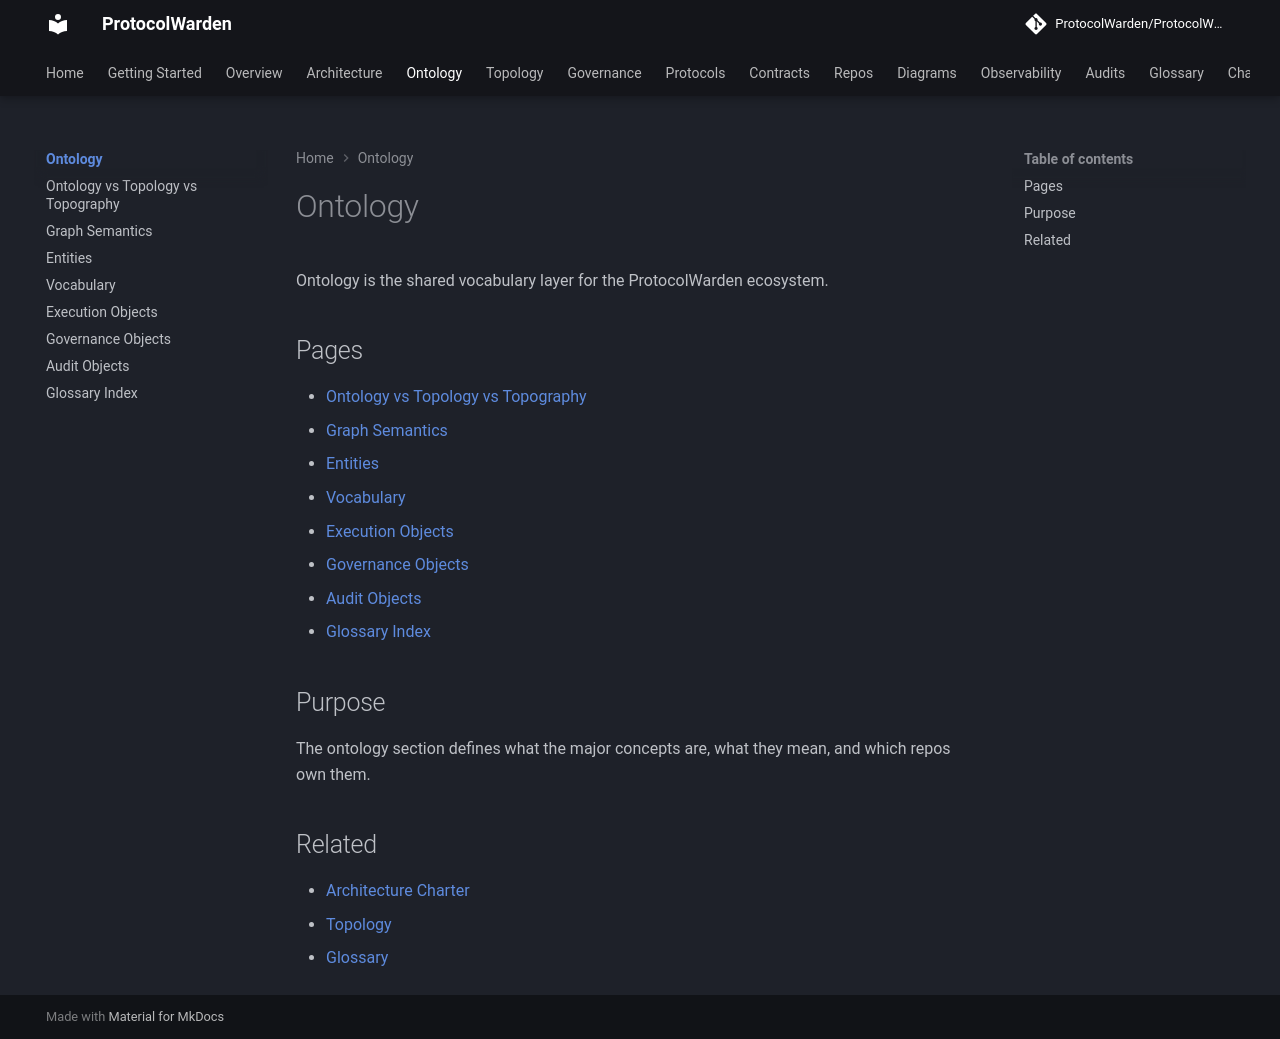

repository: ProtocolWarden/ProtocolWarden.github.io · page: ontology/index.html · generator: mkdocs

# Ontology

Ontology is the shared vocabulary layer for the ProtocolWarden ecosystem.

## Pages

- [Ontology vs Topology vs Topography](ontology-vs-topology-vs-topography.md)
- [Graph Semantics](graph-semantics.md)
- [Entities](entities.md)
- [Vocabulary](vocabulary.md)
- [Execution Objects](execution-objects.md)
- [Governance Objects](governance-objects.md)
- [Audit Objects](audit-objects.md)
- [Glossary Index](glossary-index.md)

## Purpose

The ontology section defines what the major concepts are, what they mean, and
which repos own them.

## Related

- [Architecture Charter](../architecture/platform-architecture-charter.md)
- [Topology](../topology/ecosystem-graph.md)
- [Glossary](../glossary/index.md)
